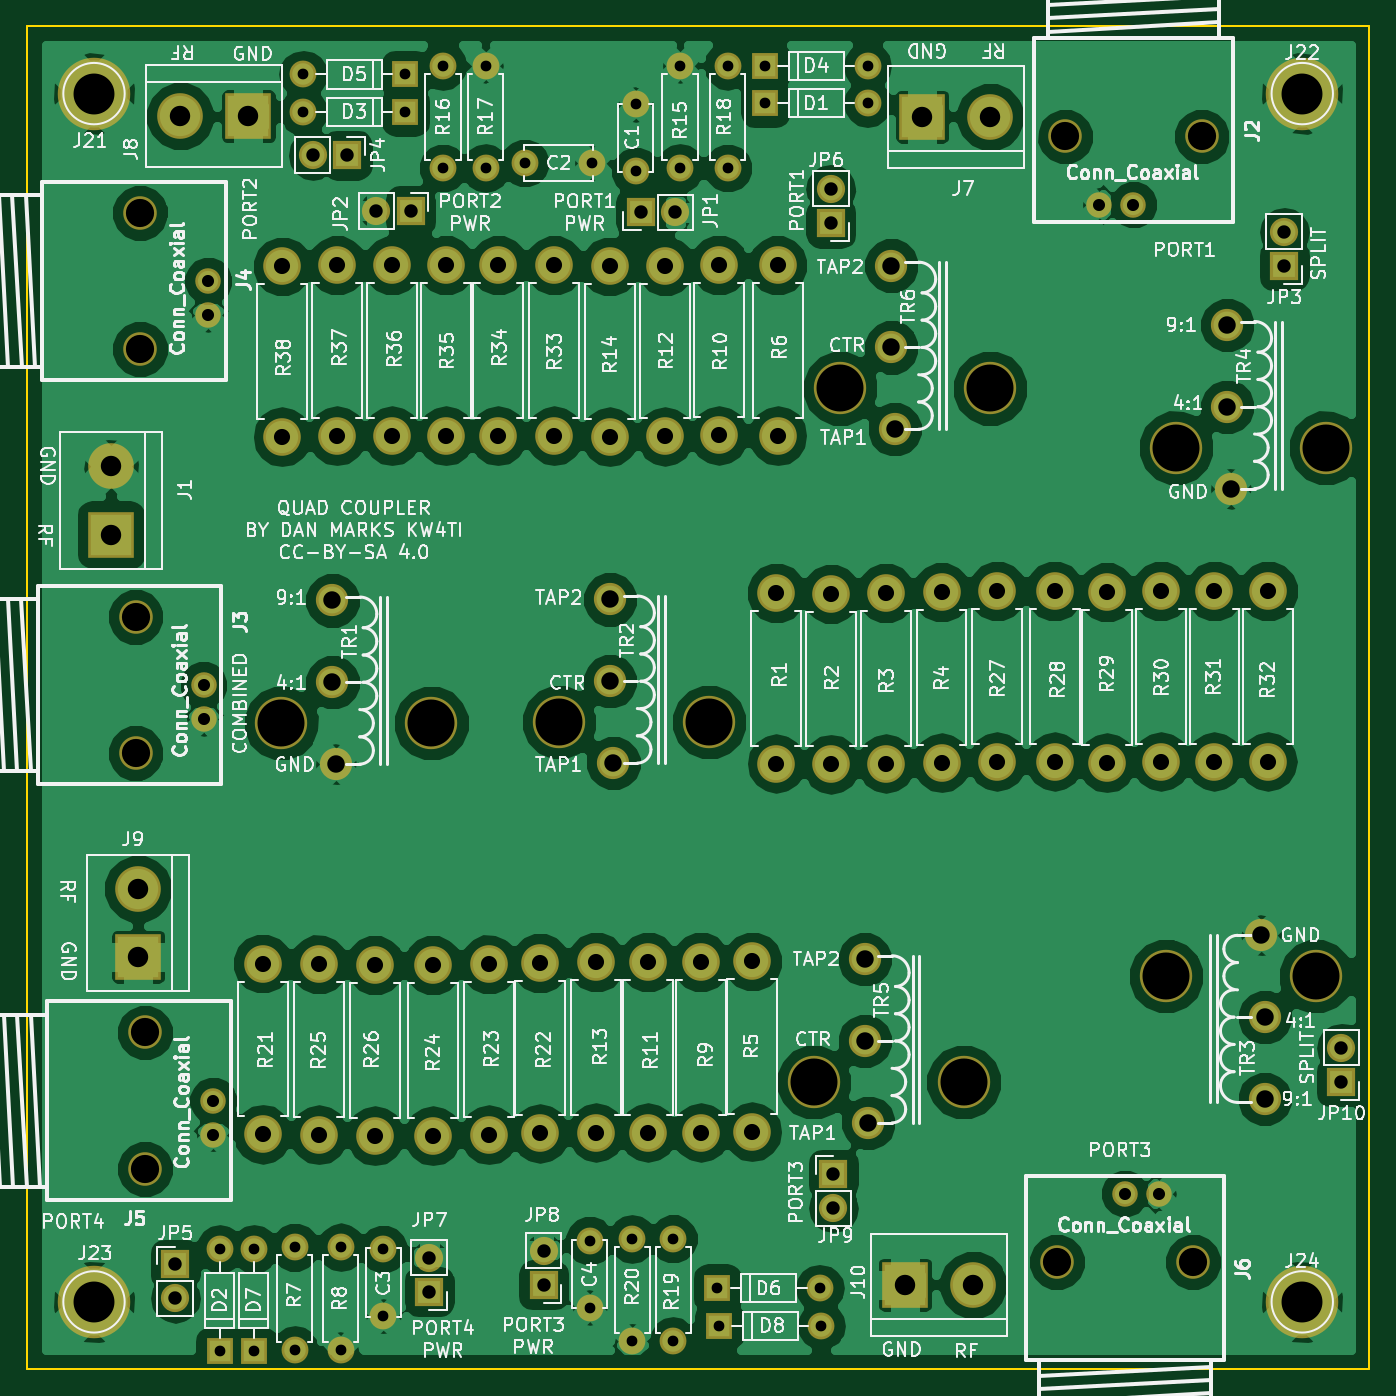
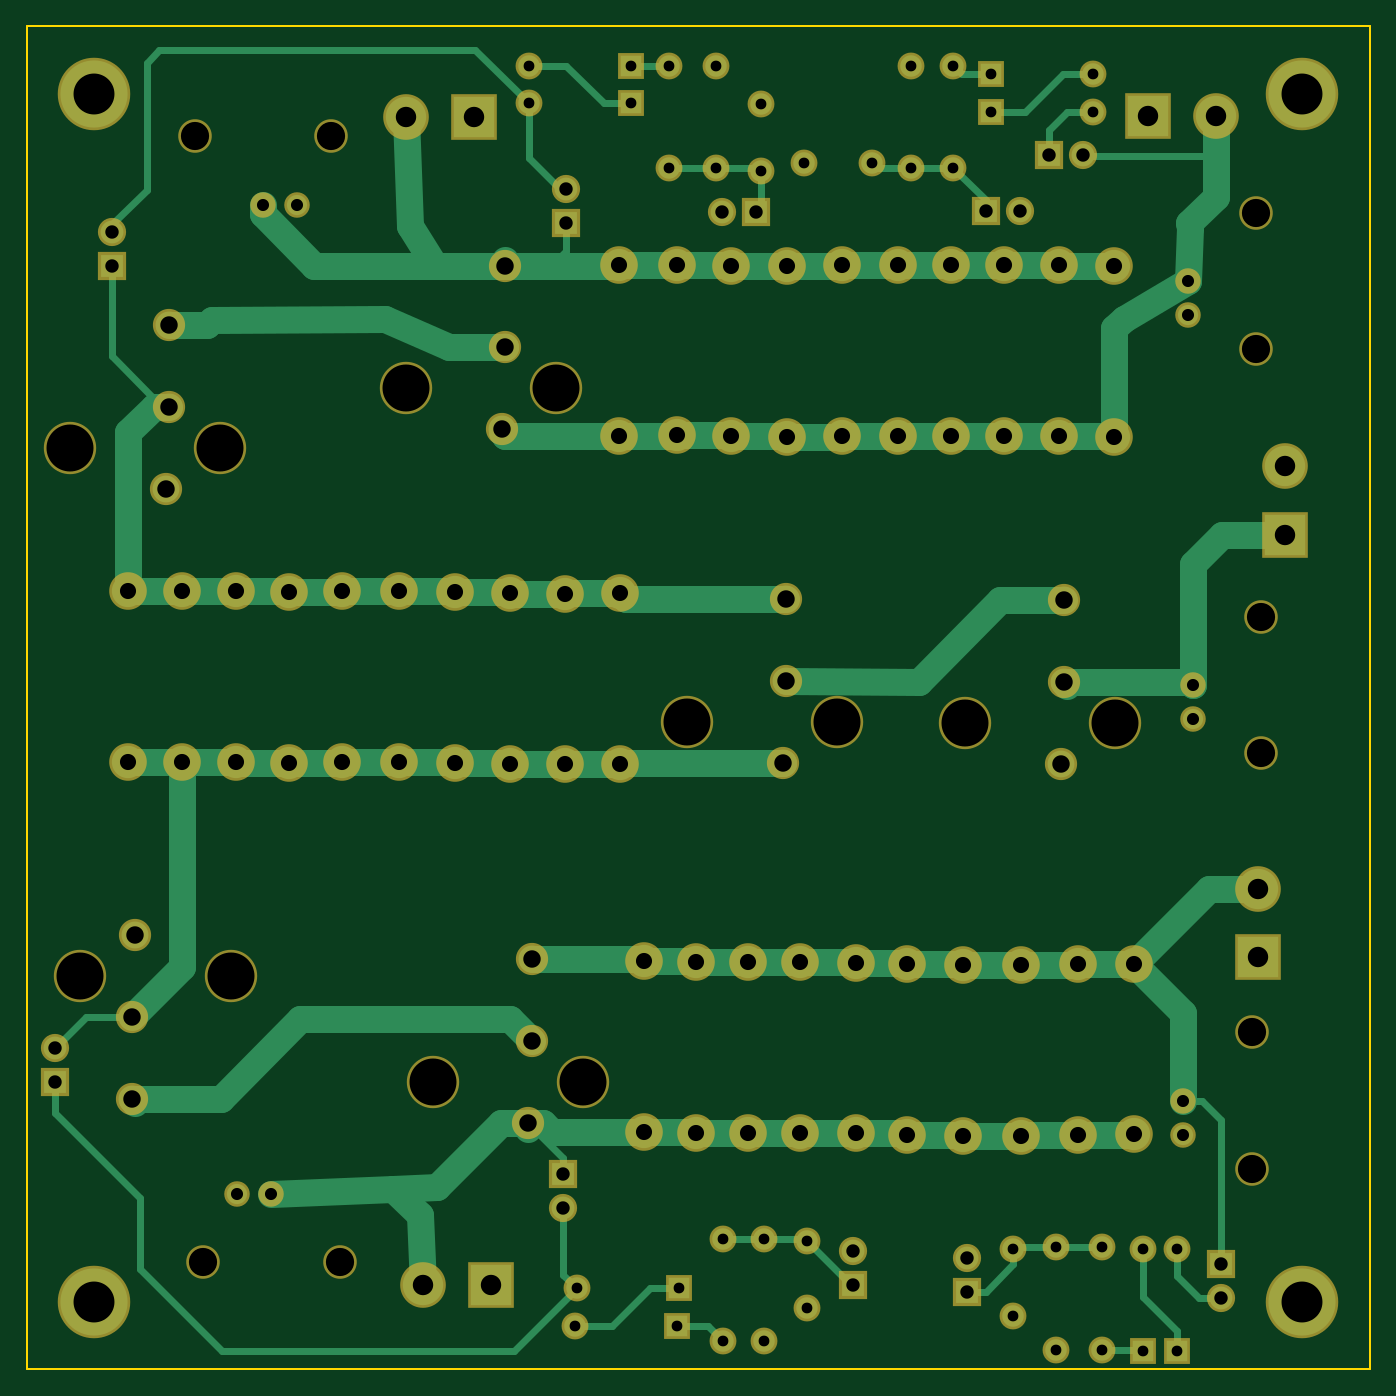
Circuit board: 9 layer files. Board 100.0 x 100.0 mm.
- bottom_copper: QuadCoupler-B.Cu.gbr (17287 bytes)
- bottom_mask: QuadCoupler-B.Mask.gbr (5866 bytes)
- bottom_silk: QuadCoupler-B.SilkS.gbr (265 bytes)
- outline: QuadCoupler-Edge.Cuts.gbr (489 bytes)
- top_copper: QuadCoupler-F.Cu.gbr (149414 bytes)
- top_mask: QuadCoupler-F.Mask.gbr (5866 bytes)
- top_silk: QuadCoupler-F.SilkS.gbr (159906 bytes)
- drill: QuadCoupler-NPTH.drl (528 bytes)
- drill: QuadCoupler.drl (2861 bytes)

=== bottom_copper: QuadCoupler-B.Cu.gbr (17287 bytes, source omitted) ===
=== bottom_mask: QuadCoupler-B.Mask.gbr (5866 bytes, source omitted) ===
=== bottom_silk: QuadCoupler-B.SilkS.gbr ===
G04 #@! TF.FileFunction,Legend,Bot*
%FSLAX46Y46*%
G04 Gerber Fmt 4.6, Leading zero omitted, Abs format (unit mm)*
G04 Created by KiCad (PCBNEW 4.0.7) date 02/25/19 07:27:43*
%MOMM*%
%LPD*%
G01*
G04 APERTURE LIST*
%ADD10C,0.100000*%
G04 APERTURE END LIST*
D10*
M02*

=== outline: QuadCoupler-Edge.Cuts.gbr ===
G04 #@! TF.FileFunction,Profile,NP*
%FSLAX46Y46*%
G04 Gerber Fmt 4.6, Leading zero omitted, Abs format (unit mm)*
G04 Created by KiCad (PCBNEW 4.0.7) date 02/25/19 07:27:43*
%MOMM*%
%LPD*%
G01*
G04 APERTURE LIST*
%ADD10C,0.100000*%
%ADD11C,0.150000*%
G04 APERTURE END LIST*
D10*
D11*
X40000000Y-140000000D02*
X40000000Y-40000000D01*
X140000000Y-140000000D02*
X40000000Y-140000000D01*
X140000000Y-40000000D02*
X140000000Y-140000000D01*
X40000000Y-40000000D02*
X140000000Y-40000000D01*
M02*

=== top_copper: QuadCoupler-F.Cu.gbr (149414 bytes, source omitted) ===
=== top_mask: QuadCoupler-F.Mask.gbr ===
G04 #@! TF.FileFunction,Soldermask,Top*
%FSLAX46Y46*%
G04 Gerber Fmt 4.6, Leading zero omitted, Abs format (unit mm)*
G04 Created by KiCad (PCBNEW 4.0.7) date 02/25/19 07:27:43*
%MOMM*%
%LPD*%
G01*
G04 APERTURE LIST*
%ADD10C,0.100000*%
%ADD11R,3.400000X3.400000*%
%ADD12C,3.400000*%
%ADD13C,1.900000*%
%ADD14C,2.500000*%
%ADD15C,5.400000*%
%ADD16C,2.000000*%
%ADD17O,2.000000X2.000000*%
%ADD18R,2.000000X2.000000*%
%ADD19C,2.400000*%
%ADD20C,3.900000*%
%ADD21R,2.100000X2.100000*%
%ADD22O,2.100000X2.100000*%
%ADD23C,2.800000*%
%ADD24O,2.800000X2.800000*%
G04 APERTURE END LIST*
D10*
D11*
X46278800Y-77851000D03*
D12*
X46278800Y-72771000D03*
D13*
X53172400Y-89052400D03*
X53172400Y-91592400D03*
D14*
X48092400Y-94132400D03*
X48092400Y-83972400D03*
D15*
X45000000Y-45000000D03*
X135000000Y-45000000D03*
X45000000Y-135000000D03*
X135000000Y-135000000D03*
D16*
X66548000Y-131064000D03*
X66548000Y-136064000D03*
X81915000Y-130429000D03*
X81915000Y-135429000D03*
X59944000Y-130937000D03*
D17*
X59944000Y-138557000D03*
D16*
X63373000Y-138557000D03*
D17*
X63373000Y-130937000D03*
D18*
X54356000Y-138684000D03*
D17*
X54356000Y-131064000D03*
D19*
X104648000Y-70002400D03*
X104394000Y-63906400D03*
X104394000Y-57810400D03*
D20*
X100584000Y-66954400D03*
X111760000Y-66954400D03*
D19*
X102666800Y-121666000D03*
X102412800Y-115570000D03*
X102412800Y-109474000D03*
D20*
X98602800Y-118618000D03*
X109778800Y-118618000D03*
D19*
X129667000Y-74422000D03*
X129413000Y-68326000D03*
X129413000Y-62230000D03*
D20*
X125603000Y-71374000D03*
X136779000Y-71374000D03*
D19*
X131953000Y-107696000D03*
X132207000Y-113792000D03*
X132207000Y-119888000D03*
D20*
X136017000Y-110744000D03*
X124841000Y-110744000D03*
D19*
X83693000Y-94869000D03*
X83439000Y-88773000D03*
X83439000Y-82677000D03*
D20*
X79629000Y-91821000D03*
X90805000Y-91821000D03*
D19*
X63017400Y-94945200D03*
X62763400Y-88849200D03*
X62763400Y-82753200D03*
D20*
X58953400Y-91897200D03*
X70129400Y-91897200D03*
D13*
X122428000Y-53274000D03*
X119888000Y-53274000D03*
D14*
X117348000Y-48194000D03*
X127508000Y-48194000D03*
D13*
X53502600Y-58953400D03*
X53502600Y-61493400D03*
D14*
X48422600Y-64033400D03*
X48422600Y-53873400D03*
D13*
X53870900Y-120015000D03*
X53870900Y-122555000D03*
D14*
X48790900Y-125095000D03*
X48790900Y-114935000D03*
D13*
X121793000Y-126939000D03*
X124333000Y-126939000D03*
D14*
X126873000Y-132019000D03*
X116713000Y-132019000D03*
D11*
X106680000Y-46736000D03*
D12*
X111760000Y-46736000D03*
D11*
X56494680Y-46675040D03*
D12*
X51414680Y-46675040D03*
D11*
X48280320Y-109301280D03*
D12*
X48280320Y-104221280D03*
D11*
X105410000Y-133731000D03*
D12*
X110490000Y-133731000D03*
D16*
X85344000Y-50800000D03*
X85344000Y-45800000D03*
X77089000Y-50165000D03*
X82089000Y-50165000D03*
D21*
X85725000Y-53848000D03*
D22*
X88265000Y-53848000D03*
D21*
X68580000Y-53721000D03*
D22*
X66040000Y-53721000D03*
D16*
X88646000Y-42926000D03*
D17*
X88646000Y-50546000D03*
D16*
X70993000Y-50546000D03*
D17*
X70993000Y-42926000D03*
D16*
X74168000Y-42926000D03*
D17*
X74168000Y-50546000D03*
D16*
X92202000Y-50546000D03*
D17*
X92202000Y-42926000D03*
D18*
X94996000Y-45720000D03*
D17*
X102616000Y-45720000D03*
D18*
X68199000Y-46355000D03*
D17*
X60579000Y-46355000D03*
D18*
X94996000Y-42926000D03*
D17*
X102616000Y-42926000D03*
D18*
X68199000Y-43561000D03*
D17*
X60579000Y-43561000D03*
D18*
X91440000Y-133985000D03*
D17*
X99060000Y-133985000D03*
D18*
X56896000Y-138684000D03*
D17*
X56896000Y-131064000D03*
D18*
X91567000Y-136779000D03*
D17*
X99187000Y-136779000D03*
D21*
X51054000Y-132207000D03*
D22*
X51054000Y-134747000D03*
D21*
X69977000Y-134239000D03*
D22*
X69977000Y-131699000D03*
D21*
X78486000Y-133731000D03*
D22*
X78486000Y-131191000D03*
D16*
X88138000Y-130302000D03*
D17*
X88138000Y-137922000D03*
D16*
X85090000Y-137922000D03*
D17*
X85090000Y-130302000D03*
D21*
X63855600Y-49580800D03*
D22*
X61315600Y-49580800D03*
D23*
X94043500Y-109639100D03*
D24*
X94043500Y-122339100D03*
D23*
X90195400Y-109689900D03*
D24*
X90195400Y-122389900D03*
D23*
X86283800Y-109689900D03*
D24*
X86283800Y-122389900D03*
D23*
X82423000Y-109689900D03*
D24*
X82423000Y-122389900D03*
D23*
X57556400Y-109804200D03*
D24*
X57556400Y-122504200D03*
D23*
X78232000Y-109753400D03*
D24*
X78232000Y-122453400D03*
D23*
X74434700Y-109855000D03*
D24*
X74434700Y-122555000D03*
D23*
X70243700Y-109918500D03*
D24*
X70243700Y-122618500D03*
D23*
X61747400Y-109855000D03*
D24*
X61747400Y-122555000D03*
D23*
X65938400Y-109918500D03*
D24*
X65938400Y-122618500D03*
D23*
X95834200Y-82199480D03*
D24*
X95834200Y-94899480D03*
D23*
X99913440Y-82255360D03*
D24*
X99913440Y-94955360D03*
D23*
X103992680Y-82199480D03*
D24*
X103992680Y-94899480D03*
D23*
X108127800Y-82143600D03*
D24*
X108127800Y-94843600D03*
D23*
X112280700Y-82054700D03*
D24*
X112280700Y-94754700D03*
D23*
X116547900Y-82054700D03*
D24*
X116547900Y-94754700D03*
D23*
X120459500Y-82143600D03*
D24*
X120459500Y-94843600D03*
D23*
X124460000Y-82054700D03*
D24*
X124460000Y-94754700D03*
D23*
X128460500Y-82054700D03*
D24*
X128460500Y-94754700D03*
D23*
X132461000Y-82054700D03*
D24*
X132461000Y-94754700D03*
D23*
X95923100Y-57785000D03*
D24*
X95923100Y-70485000D03*
D23*
X91554300Y-57759600D03*
D24*
X91554300Y-70459600D03*
D23*
X87553800Y-57835800D03*
D24*
X87553800Y-70535800D03*
D23*
X83400900Y-57873900D03*
D24*
X83400900Y-70573900D03*
D23*
X79298800Y-57785000D03*
D24*
X79298800Y-70485000D03*
D23*
X75120500Y-57785000D03*
D24*
X75120500Y-70485000D03*
D23*
X71208900Y-57785000D03*
D24*
X71208900Y-70485000D03*
D23*
X67208400Y-57785000D03*
D24*
X67208400Y-70485000D03*
D23*
X63119000Y-57785000D03*
D24*
X63119000Y-70485000D03*
D23*
X59029600Y-57873900D03*
D24*
X59029600Y-70573900D03*
D21*
X133664960Y-57835800D03*
D22*
X133664960Y-55295800D03*
D21*
X99888040Y-54650640D03*
D22*
X99888040Y-52110640D03*
D21*
X100076000Y-125476000D03*
D22*
X100076000Y-128016000D03*
D21*
X137922000Y-118618000D03*
D22*
X137922000Y-116078000D03*
M02*

=== top_silk: QuadCoupler-F.SilkS.gbr (159906 bytes, source omitted) ===
=== drill: QuadCoupler-NPTH.drl ===
M48
;DRILL file {KiCad 4.0.7} date 02/25/19 07:27:45
;FORMAT={-:-/ absolute / metric / decimal}
FMAT,2
METRIC,TZ
T1C2.100
T2C3.500
%
G90
G05
M71
T1
X48.092Y-83.972
X48.092Y-94.132
X48.423Y-53.873
X48.423Y-64.033
X48.791Y-114.935
X48.791Y-125.095
X116.713Y-132.019
X117.348Y-48.194
X126.873Y-132.019
X127.508Y-48.194
T2
X58.953Y-91.897
X70.129Y-91.897
X79.629Y-91.821
X90.805Y-91.821
X98.603Y-118.618
X100.584Y-66.954
X109.779Y-118.618
X111.76Y-66.954
X124.841Y-110.744
X125.603Y-71.374
X136.017Y-110.744
X136.779Y-71.374
T0
M30

=== drill: QuadCoupler.drl ===
M48
;DRILL file {KiCad 4.0.7} date 02/25/19 07:27:45
;FORMAT={-:-/ absolute / metric / decimal}
FMAT,2
METRIC,TZ
T1C0.800
T2C0.900
T3C1.000
T4C1.200
T5C1.300
T6C1.520
T7C3.048
%
G90
G05
M71
T1
X54.356Y-131.064
X54.356Y-138.684
X56.896Y-131.064
X56.896Y-138.684
X59.944Y-130.937
X59.944Y-138.557
X60.579Y-43.561
X60.579Y-46.355
X63.373Y-130.937
X63.373Y-138.557
X66.548Y-131.064
X66.548Y-136.064
X68.199Y-43.561
X68.199Y-46.355
X70.993Y-42.926
X70.993Y-50.546
X74.168Y-42.926
X74.168Y-50.546
X77.089Y-50.165
X81.915Y-130.429
X81.915Y-135.429
X82.089Y-50.165
X85.09Y-130.302
X85.09Y-137.922
X85.344Y-45.8
X85.344Y-50.8
X88.138Y-130.302
X88.138Y-137.922
X88.646Y-42.926
X88.646Y-50.546
X91.44Y-133.985
X91.567Y-136.779
X92.202Y-42.926
X92.202Y-50.546
X94.996Y-42.926
X94.996Y-45.72
X99.06Y-133.985
X99.187Y-136.779
X102.616Y-42.926
X102.616Y-45.72
T2
X53.172Y-89.052
X53.172Y-91.592
X53.503Y-58.953
X53.503Y-61.493
X53.871Y-120.015
X53.871Y-122.555
X119.888Y-53.274
X121.793Y-126.939
X122.428Y-53.274
X124.333Y-126.939
T3
X51.054Y-132.207
X51.054Y-134.747
X61.316Y-49.581
X63.856Y-49.581
X66.04Y-53.721
X68.58Y-53.721
X69.977Y-131.699
X69.977Y-134.239
X78.486Y-131.191
X78.486Y-133.731
X85.725Y-53.848
X88.265Y-53.848
X99.888Y-52.111
X99.888Y-54.651
X100.076Y-125.476
X100.076Y-128.016
X133.665Y-55.296
X133.665Y-57.836
X137.922Y-116.078
X137.922Y-118.618
T4
X57.556Y-109.804
X57.556Y-122.504
X59.03Y-57.874
X59.03Y-70.574
X61.747Y-109.855
X61.747Y-122.555
X63.119Y-57.785
X63.119Y-70.485
X65.938Y-109.918
X65.938Y-122.618
X67.208Y-57.785
X67.208Y-70.485
X70.244Y-109.918
X70.244Y-122.618
X71.209Y-57.785
X71.209Y-70.485
X74.435Y-109.855
X74.435Y-122.555
X75.12Y-57.785
X75.12Y-70.485
X78.232Y-109.753
X78.232Y-122.453
X79.299Y-57.785
X79.299Y-70.485
X82.423Y-109.69
X82.423Y-122.39
X83.401Y-57.874
X83.401Y-70.574
X86.284Y-109.69
X86.284Y-122.39
X87.554Y-57.836
X87.554Y-70.536
X90.195Y-109.69
X90.195Y-122.39
X91.554Y-57.76
X91.554Y-70.46
X94.043Y-109.639
X94.043Y-122.339
X95.834Y-82.199
X95.834Y-94.899
X95.923Y-57.785
X95.923Y-70.485
X99.913Y-82.255
X99.913Y-94.955
X103.993Y-82.199
X103.993Y-94.899
X108.128Y-82.144
X108.128Y-94.844
X112.281Y-82.055
X112.281Y-94.755
X116.548Y-82.055
X116.548Y-94.755
X120.459Y-82.144
X120.459Y-94.844
X124.46Y-82.055
X124.46Y-94.755
X128.46Y-82.055
X128.46Y-94.755
X132.461Y-82.055
X132.461Y-94.755
T5
X62.763Y-82.753
X62.763Y-88.849
X63.017Y-94.945
X83.439Y-82.677
X83.439Y-88.773
X83.693Y-94.869
X102.413Y-109.474
X102.413Y-115.57
X102.667Y-121.666
X104.394Y-57.81
X104.394Y-63.906
X104.648Y-70.002
X129.413Y-62.23
X129.413Y-68.326
X129.667Y-74.422
X131.953Y-107.696
X132.207Y-113.792
X132.207Y-119.888
T6
X46.279Y-72.771
X46.279Y-77.851
X48.28Y-104.221
X48.28Y-109.301
X51.415Y-46.675
X56.495Y-46.675
X105.41Y-133.731
X106.68Y-46.736
X110.49Y-133.731
X111.76Y-46.736
T7
X45.Y-45.
X45.Y-135.
X135.Y-45.
X135.Y-135.
T0
M30
